6-way image classification set "Dataset" from GitHub (the-abood/AI-Powered-Self-Checkout-Systems-in-Retail-Environments); label vocabulary: blue boost, pepsi, purple boost, quavers, red boost, tuna sandwich.

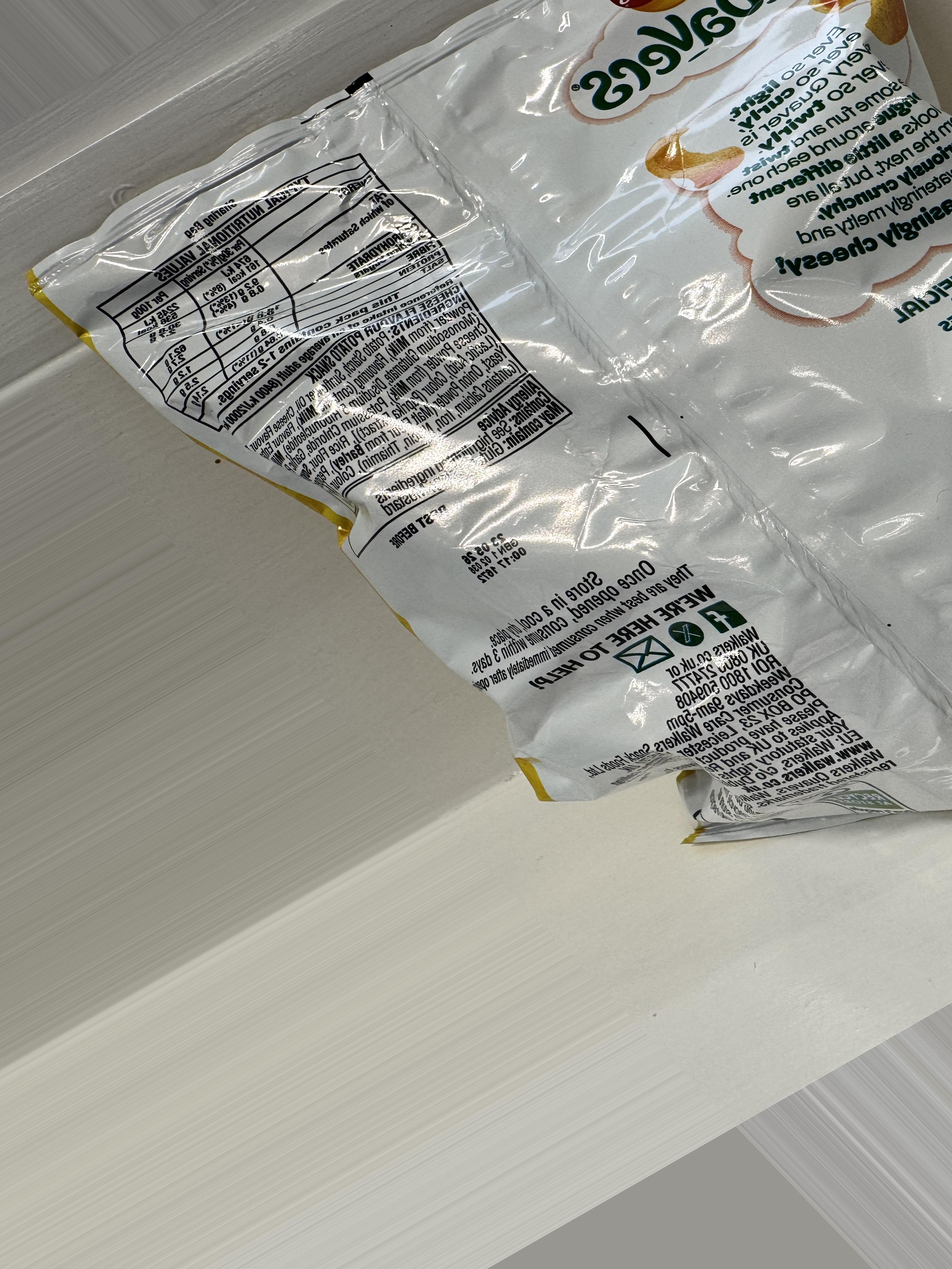
Label: quavers

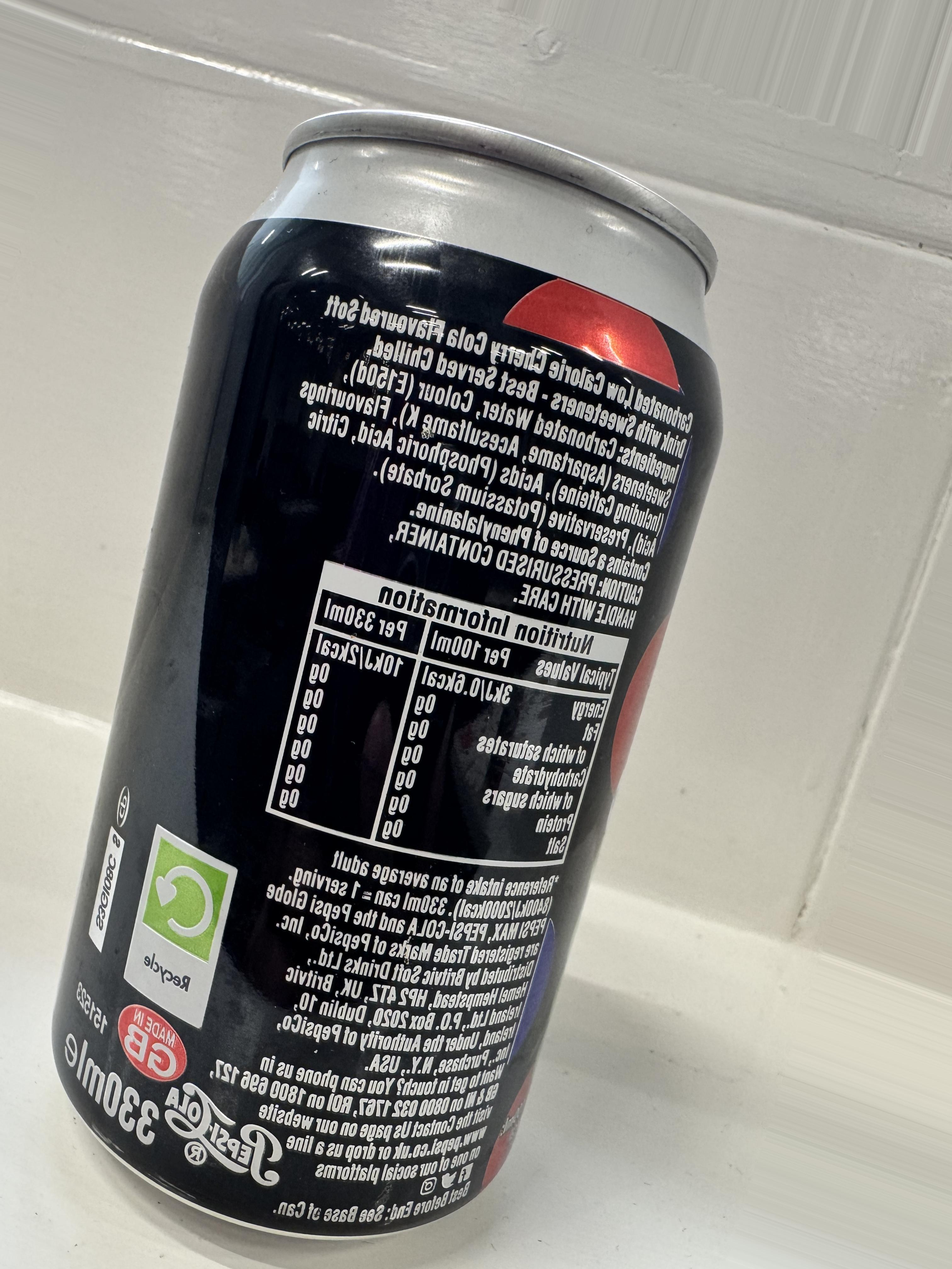
Label: pepsi

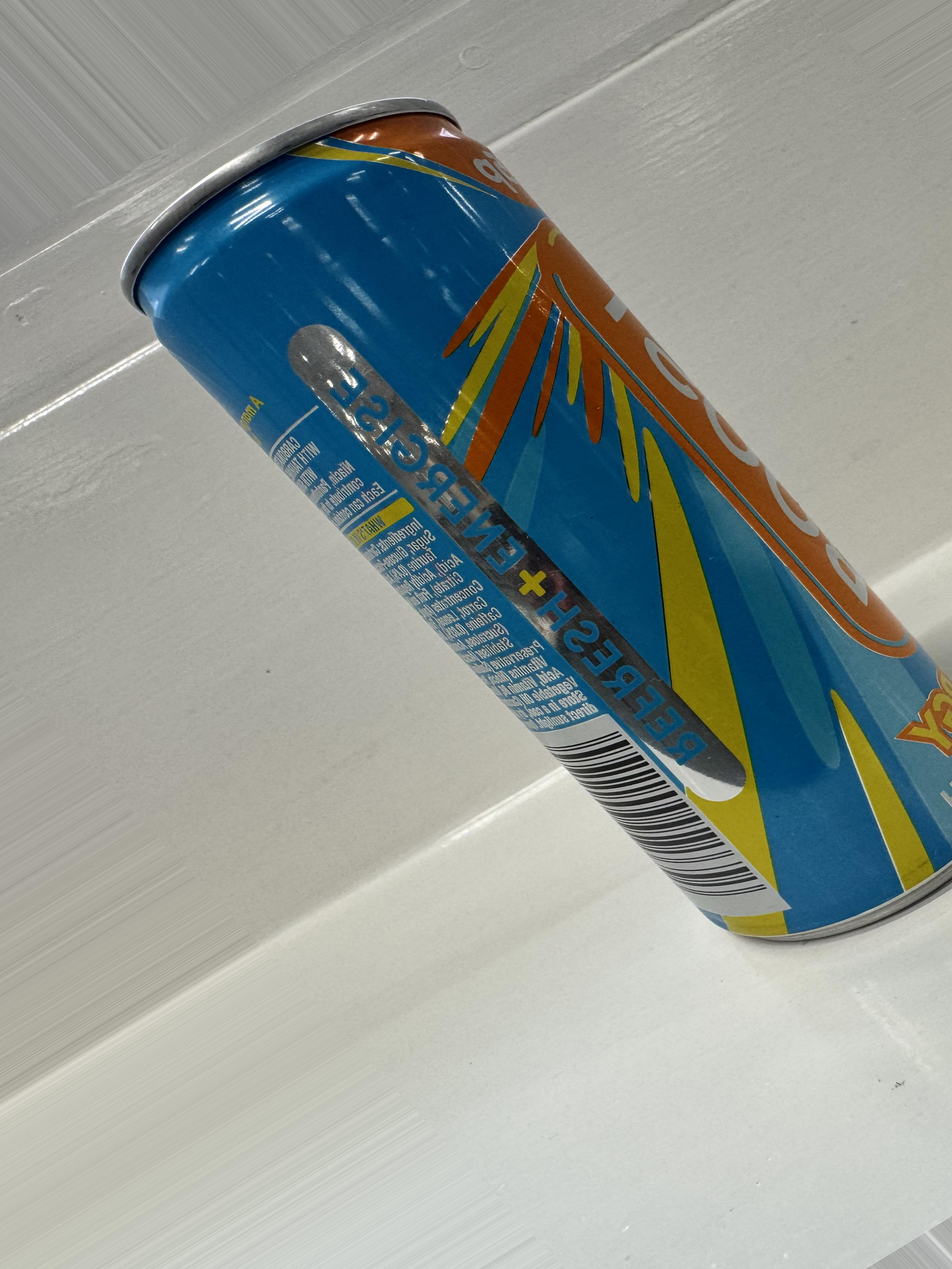
Label: blue boost

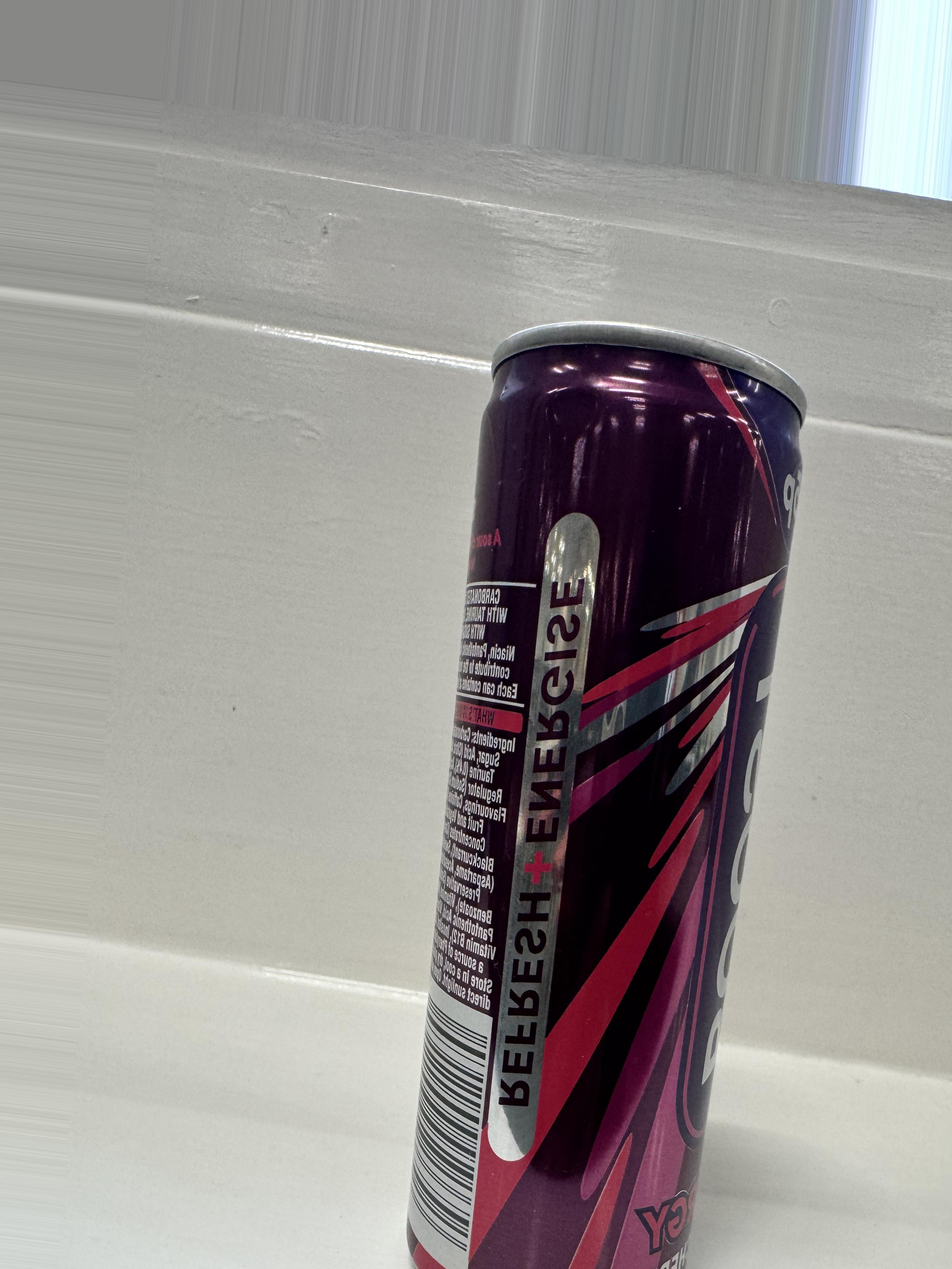
Label: purple boost

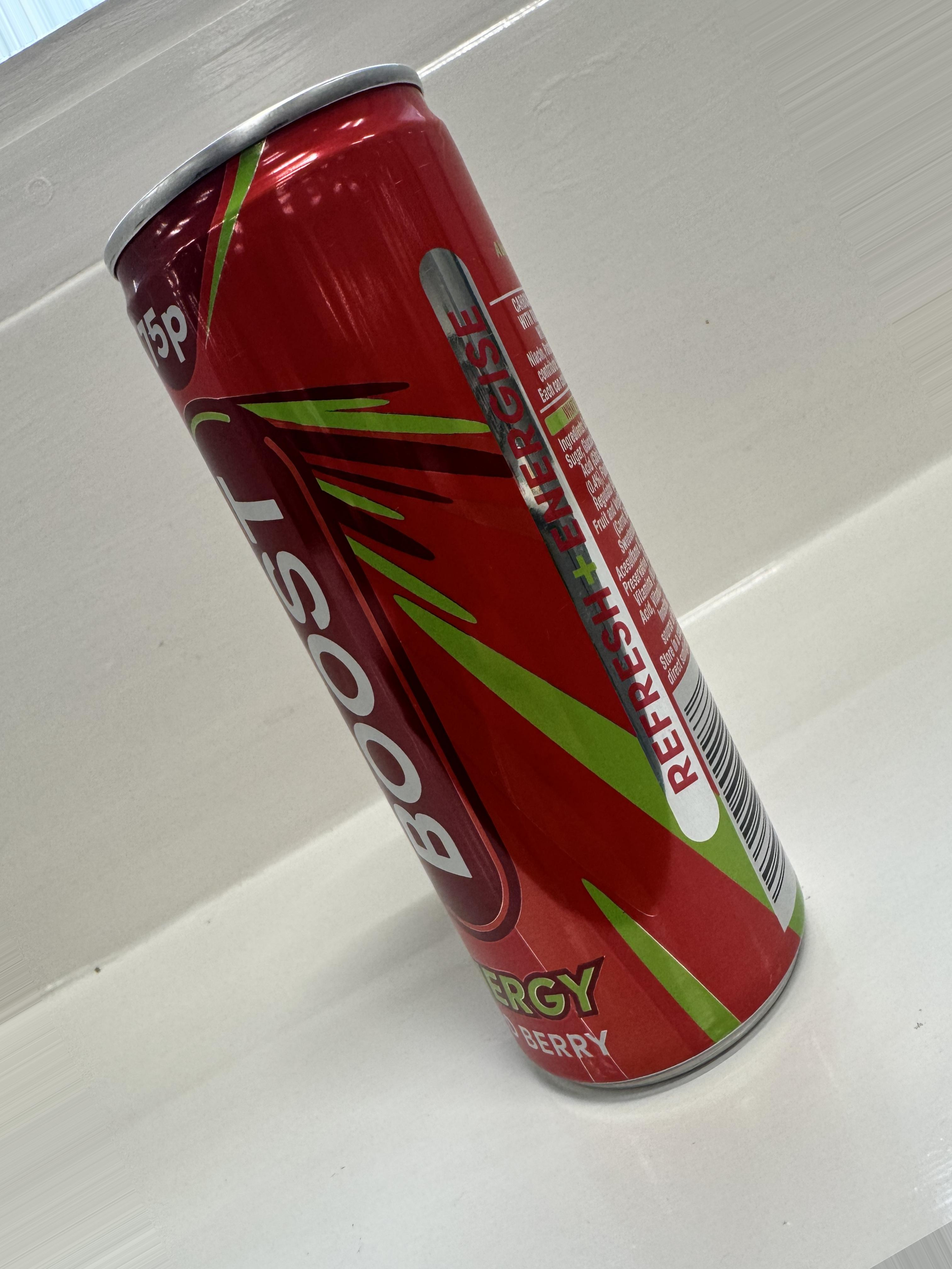
Label: red boost

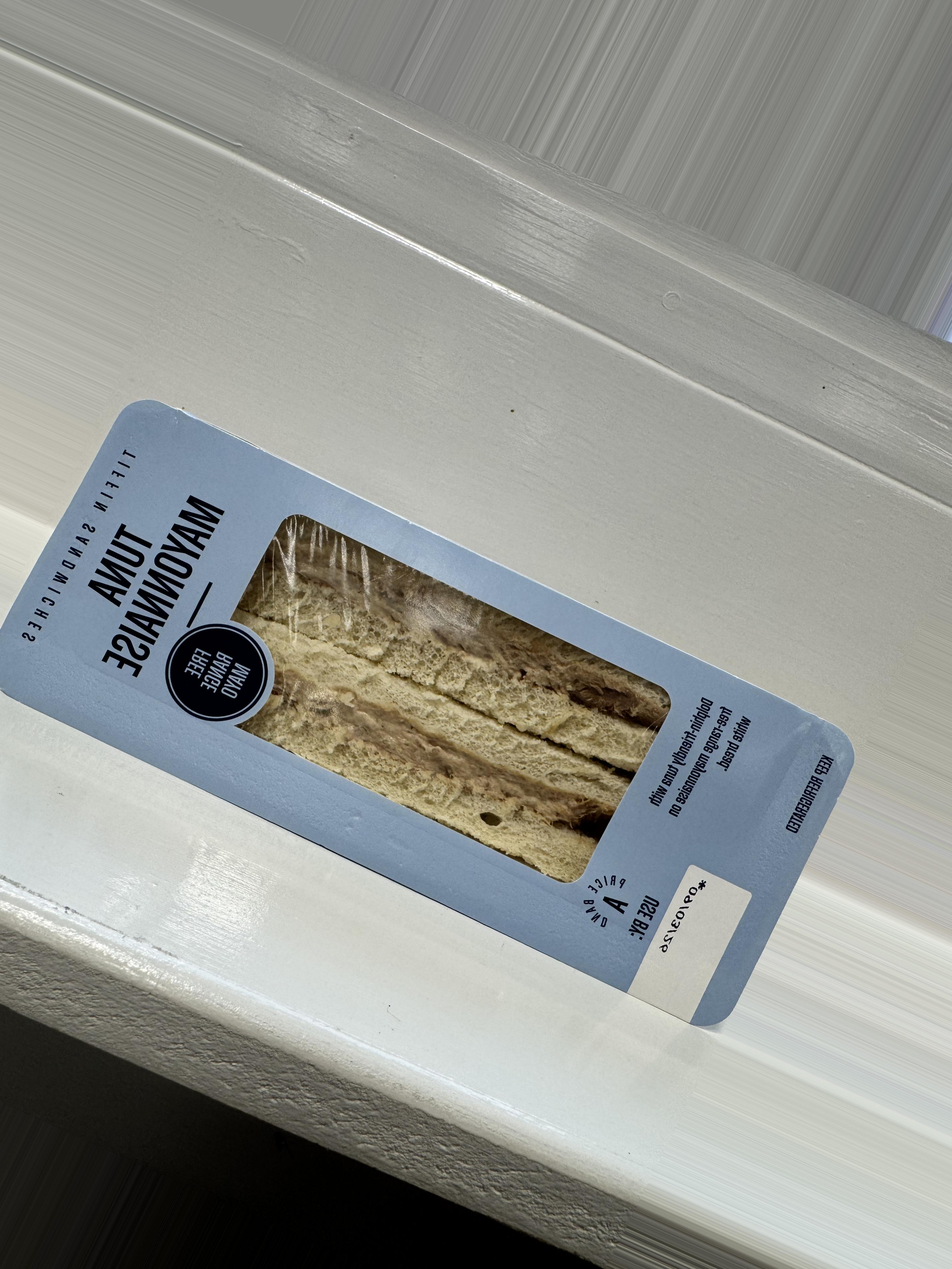
Label: tuna sandwich
